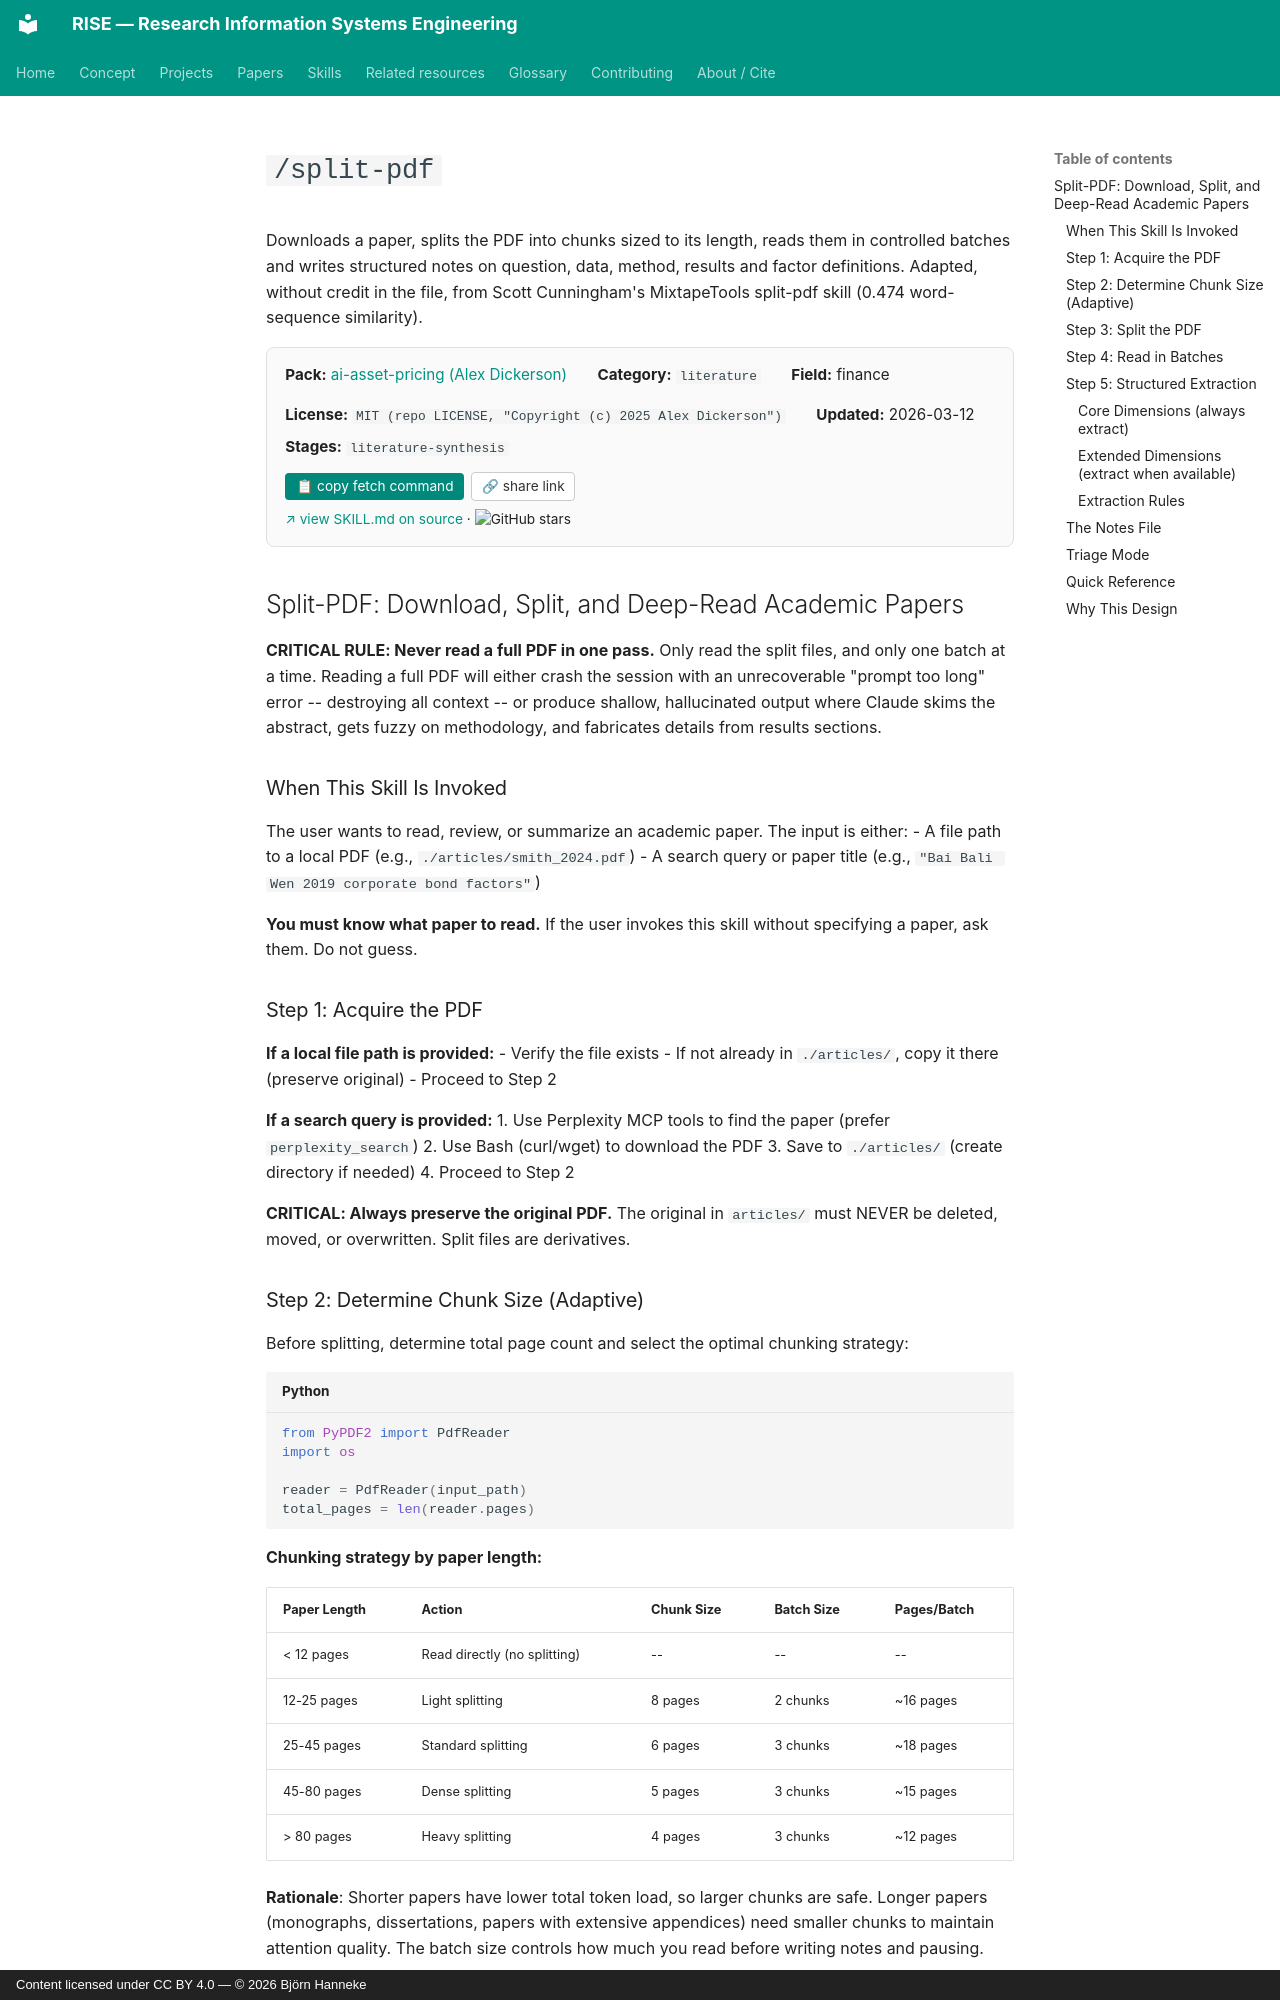

repository: bhanneke/RISE · page: skills/ai-asset-pricing/split-pdf/index.html · generator: mkdocs · copyright: Content licensed under CC BY 4.0 — © 2026 Björn Hanneke

<!-- DO NOT EDIT — auto-copied from skills/ai-asset-pricing/details/split-pdf.md -->

# `/split-pdf`

Downloads a paper, splits the PDF into chunks sized to its length, reads them in controlled batches and writes structured notes on question, data, method, results and factor definitions. Adapted, without credit in the file, from Scott Cunningham's MixtapeTools split-pdf skill (0.474 word-sequence similarity).

<div class="skill-card" style="background:#fafafa; border:1px solid #e0e0e0; border-radius:8px; padding:1em 1.2em; margin:1em 0 1.5em; font-size:0.95em;"><div style="display:flex; flex-wrap:wrap; gap:1em 2em; align-items:baseline;"><div><b>Pack:</b> <a href="../ai-asset-pricing/">ai-asset-pricing (Alex Dickerson)</a></div><div><b>Category:</b> <code>literature</code></div><div><b>Field:</b> finance</div><div><b>License:</b> <code>MIT (repo LICENSE, "Copyright (c) 2025 Alex Dickerson")</code></div><div><b>Updated:</b> 2026-03-12</div></div><div style="margin-top:0.5em;"><b>Stages:</b> <code>literature-synthesis</code></div><div style="margin-top:0.8em;"><button onclick="navigator.clipboard.writeText(`gh api repos/Alexander-M-Dickerson/ai-asset-pricing/contents/.claude/skills/split-pdf/SKILL.md --jq .content | base64 -d`); this.textContent=&apos;&#x2713; copied&apos;;" style="background:#00897b; color:white; border:none; padding:0.4em 0.8em; border-radius:4px; cursor:pointer; font-size:0.9em; margin-right:0.5em;">&#128203; copy fetch command</button><button onclick="navigator.clipboard.writeText(&apos;https://bhanneke.github.io/RISE/skills/ai-asset-pricing/split-pdf/&apos;); this.textContent=&apos;&#x2713; copied&apos;;" style="background:#fff; color:#333; border:1px solid #ccc; padding:0.4em 0.7em; border-radius:4px; cursor:pointer; font-size:0.9em;">&#128279; share link</button></div><div style="margin-top:0.6em; font-size:0.9em;"><a href="https://github.com/Alexander-M-Dickerson/ai-asset-pricing/blob/main/.claude/skills/split-pdf/SKILL.md" target="_blank" rel="noopener">&#8599; view SKILL.md on source</a> &middot; <img src="https://img.shields.io/github/stars/Alexander-M-Dickerson/ai-asset-pricing?style=flat" alt="GitHub stars" style="vertical-align:middle;"></div></div>

## Split-PDF: Download, Split, and Deep-Read Academic Papers

**CRITICAL RULE: Never read a full PDF in one pass.** Only read the split files, and only one batch at a time. Reading a full PDF will either crash the session with an unrecoverable "prompt too long" error -- destroying all context -- or produce shallow, hallucinated output where Claude skims the abstract, gets fuzzy on methodology, and fabricates details from results sections.

### When This Skill Is Invoked

The user wants to read, review, or summarize an academic paper. The input is either:
- A file path to a local PDF (e.g., `./articles/smith_2024.pdf`)
- A search query or paper title (e.g., `"Bai Bali Wen 2019 corporate bond factors"`)

**You must know what paper to read.** If the user invokes this skill without specifying a paper, ask them. Do not guess.
